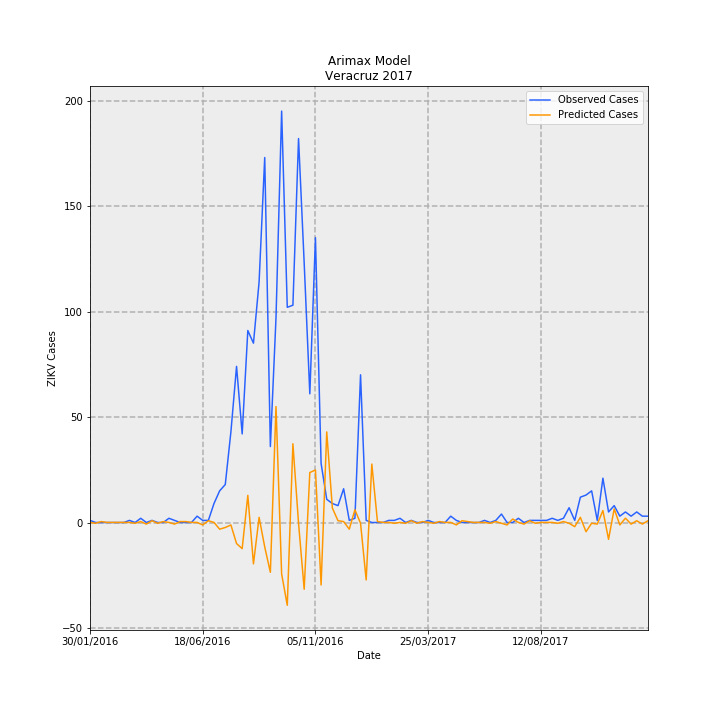

The file beside this chart, header and first rows:
Date, predictions_incidence, observed_incidence, Predicted Cases, Observed Cases, error
30/01/2016, 0.0005057, 0.01233, 0.04103, 1.0, 0.959
06/02/2016, -0.004435, 0.0, -0.3598, 0.0, 0.3598
13/02/2016, 0.005447, 0.0, 0.4419, 0.0, -0.4419
20/02/2016, 0.0005057, 0.0, 0.04103, 0.0, -0.04103
27/02/2016, 0.0005057, 0.0, 0.04103, 0.0, -0.04103
05/03/2016, 0.0005057, 0.0, 0.04103, 0.0, -0.04103
12/03/2016, 0.0005057, 0.0, 0.04103, 0.0, -0.04103
19/03/2016, 0.0005057, 0.01233, 0.04103, 1.0, 0.959
26/03/2016, -0.004435, 0.0, -0.3598, 0.0, 0.3598
02/04/2016, 0.005447, 0.02465, 0.4419, 2.0, 1.558
09/04/2016, -0.009376, 0.0, -0.7607, 0.0, 0.7607
16/04/2016, 0.01039, 0.01233, 0.8427, 1.0, 0.1573
23/04/2016, -0.004435, 0.0, -0.3598, 0.0, 0.3598
30/04/2016, 0.005447, 0.0, 0.4419, 0.0, -0.4419
07/05/2016, 0.0005057, 0.02465, 0.04103, 2.0, 1.959
14/05/2016, -0.009376, 0.01233, -0.7607, 1.0, 1.761
21/05/2016, 0.005447, 0.0, 0.4419, 0.0, -0.4419
28/05/2016, 0.005447, 0.0, 0.4419, 0.0, -0.4419
04/06/2016, 0.0005057, 0.0, 0.04103, 0.0, -0.04103
11/06/2016, 0.0005057, 0.03698, 0.04103, 3.0, 2.959
18/06/2016, -0.01432, 0.01233, -1.161, 1.0, 2.161
25/06/2016, 0.01039, 0.01233, 0.8427, 1.0, 0.1573
02/07/2016, 0.0005057, 0.1109, 0.04103, 9.0, 8.959
09/07/2016, -0.03902, 0.1849, -3.166, 15, 18.17
16/07/2016, -0.02914, 0.2219, -2.364, 18.0, 20.36
23/07/2016, -0.01432, 0.53, -1.161, 43, 44.16
30/07/2016, -0.123, 0.9122, -9.98, 74.0, 83.98
06/08/2016, -0.1527, 0.5177, -12.39, 42.0, 54.39
13/08/2016, 0.1586, 1.122, 12.87, 91.0, 78.13
20/08/2016, -0.2416, 1.048, -19.6, 85, 104.6
27/08/2016, 0.03015, 1.405, 2.446, 114.0, 111.6
03/09/2016, -0.1428, 2.133, -11.58, 173.0, 184.6
10/09/2016, -0.291, 0.4438, -23.61, 36.0, 59.61
17/09/2016, 0.6774, 1.196, 54.96, 97.0, 42.04
24/09/2016, -0.3009, 2.404, -24.41, 195.0, 219.4
01/10/2016, -0.4837, 1.257, -39.24, 102.0, 141.2
08/10/2016, 0.46, 1.27, 37.32, 103, 65.68
15/10/2016, -0.004435, 2.243, -0.3598, 182.0, 182.4
22/10/2016, -0.3898, 1.516, -31.63, 123.0, 154.6
29/10/2016, 0.292, 0.7519, 23.69, 61.0, 37.31
05/11/2016, 0.3068, 1.664, 24.89, 135.0, 110.1
12/11/2016, -0.3651, 0.3451, -29.62, 28, 57.62
19/11/2016, 0.5292, 0.1356, 42.93, 11.0, -31.93
26/11/2016, 0.0845, 0.1109, 6.855, 9.0, 2.145
03/12/2016, 0.01039, 0.09861, 0.8427, 8.0, 7.157
10/12/2016, 0.005447, 0.1972, 0.4419, 16.0, 15.56
17/12/2016, -0.03902, 0.01233, -3.166, 1.0, 4.166
24/12/2016, 0.07462, 0.02465, 6.054, 2.0, -4.054
31/12/2016, -0.004435, 0.8629, -0.3598, 70.0, 70.36
07/01/2017, -0.3355, 0.01233, -27.22, 1.0, 28.22
14/01/2017, 0.3414, 0.0, 27.7, 0.0, -27.7
21/01/2017, 0.005447, 0.0, 0.4419, 0.0, -0.4419
28/01/2017, 0.0005057, 0.0, 0.04103, 0.0, -0.04103
04/02/2017, 0.0005057, 0.01233, 0.04103, 1.0, 0.959
11/02/2017, -0.004435, 0.01233, -0.3598, 1.0, 1.36
18/02/2017, 0.0005057, 0.02465, 0.04103, 2.0, 1.959
25/02/2017, -0.004435, 0.0, -0.3598, 0.0, 0.3598
04/03/2017, 0.01039, 0.01233, 0.8427, 1.0, 0.1573
11/03/2017, -0.004435, 0.0, -0.3598, 0.0, 0.3598
18/03/2017, 0.005447, 0.0, 0.4419, 0.0, -0.4419
... 40 more rows
